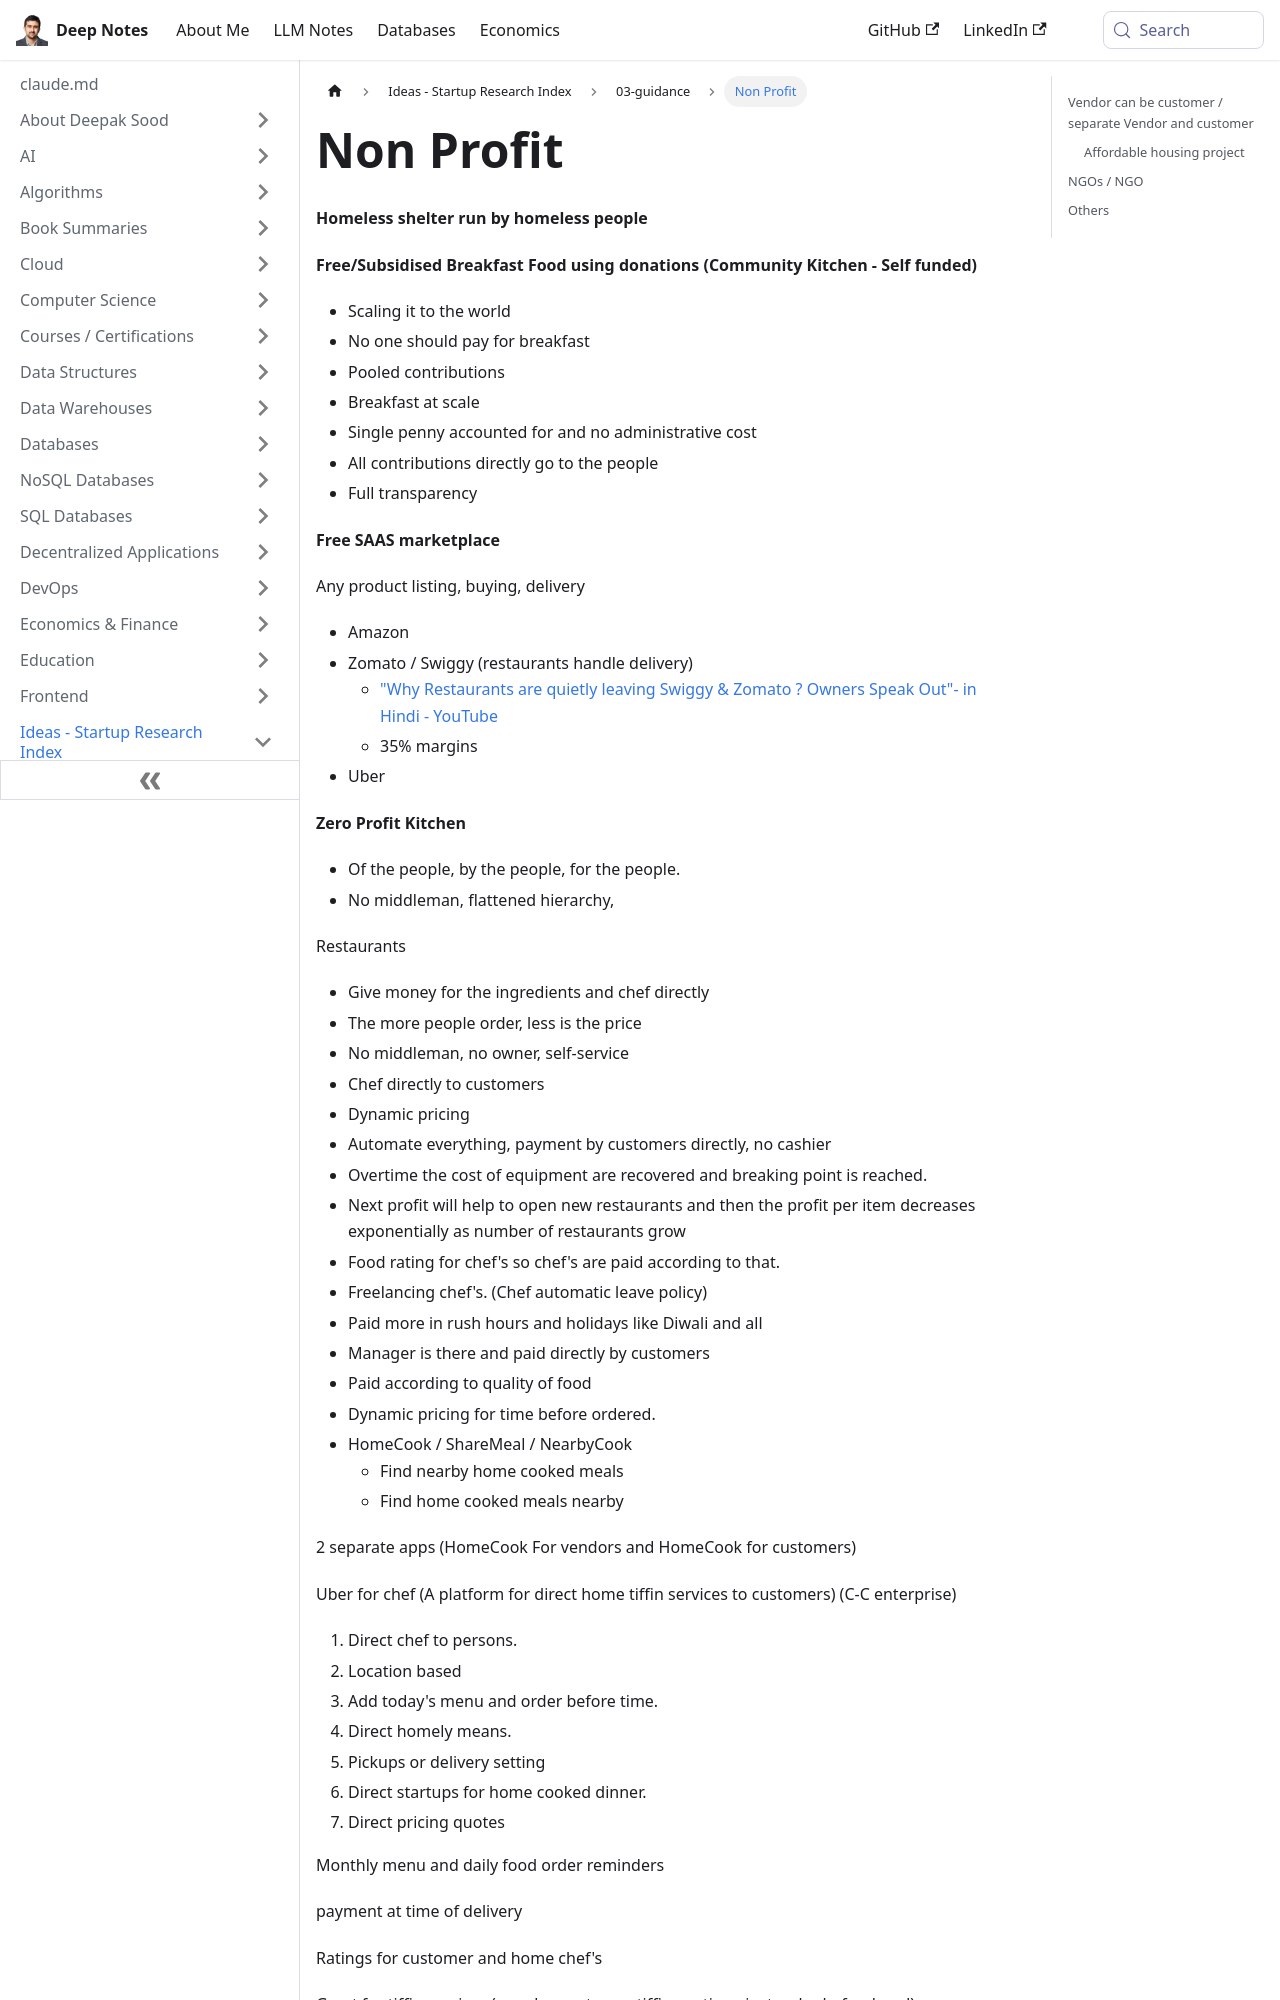

repository: deepaksood619/deepaksood619.github.io · page: ideas/non-profit/index.html · generator: docusaurus

# Non Profit

**Homeless shelter run by homeless people**

**Free/Subsidised Breakfast Food using donations (Community Kitchen - Self funded)**

- Scaling it to the world
- No one should pay for breakfast
- Pooled contributions
- Breakfast at scale
- Single penny accounted for and no administrative cost
- All contributions directly go to the people
- Full transparency

**Free SAAS marketplace**

Any product listing, buying, delivery

- Amazon
- Zomato
- Uber

**Zero Profit Kitchen**

Of the people, by the people, for the people.

No middleman, flattened hierarchy,

Restaurants -

Give money for the ingredients and chef directly

The more people order, less is the price

No middleman, no owner, self-service

Chef directly to customers

Dynamic pricing

Automate everything, payment by customers directly, no cashier

Overtime the cost of equipment are recovered and breaking point is reached.

Next profit will help to open new restaurants and then the profit per item decreases exponentially as number of restaurants grow

Food rating for chef's so chef's are paid according to that.

Freelancing chef's. (Chef automatic leave policy)

Paid more in rush hours and holidays like Diwali and all

Manager is there and paid directly by customers

Paid according to quality of food

Dynamic pricing for time before ordered.

HomeCook / ShareMeal / NearbyCook
